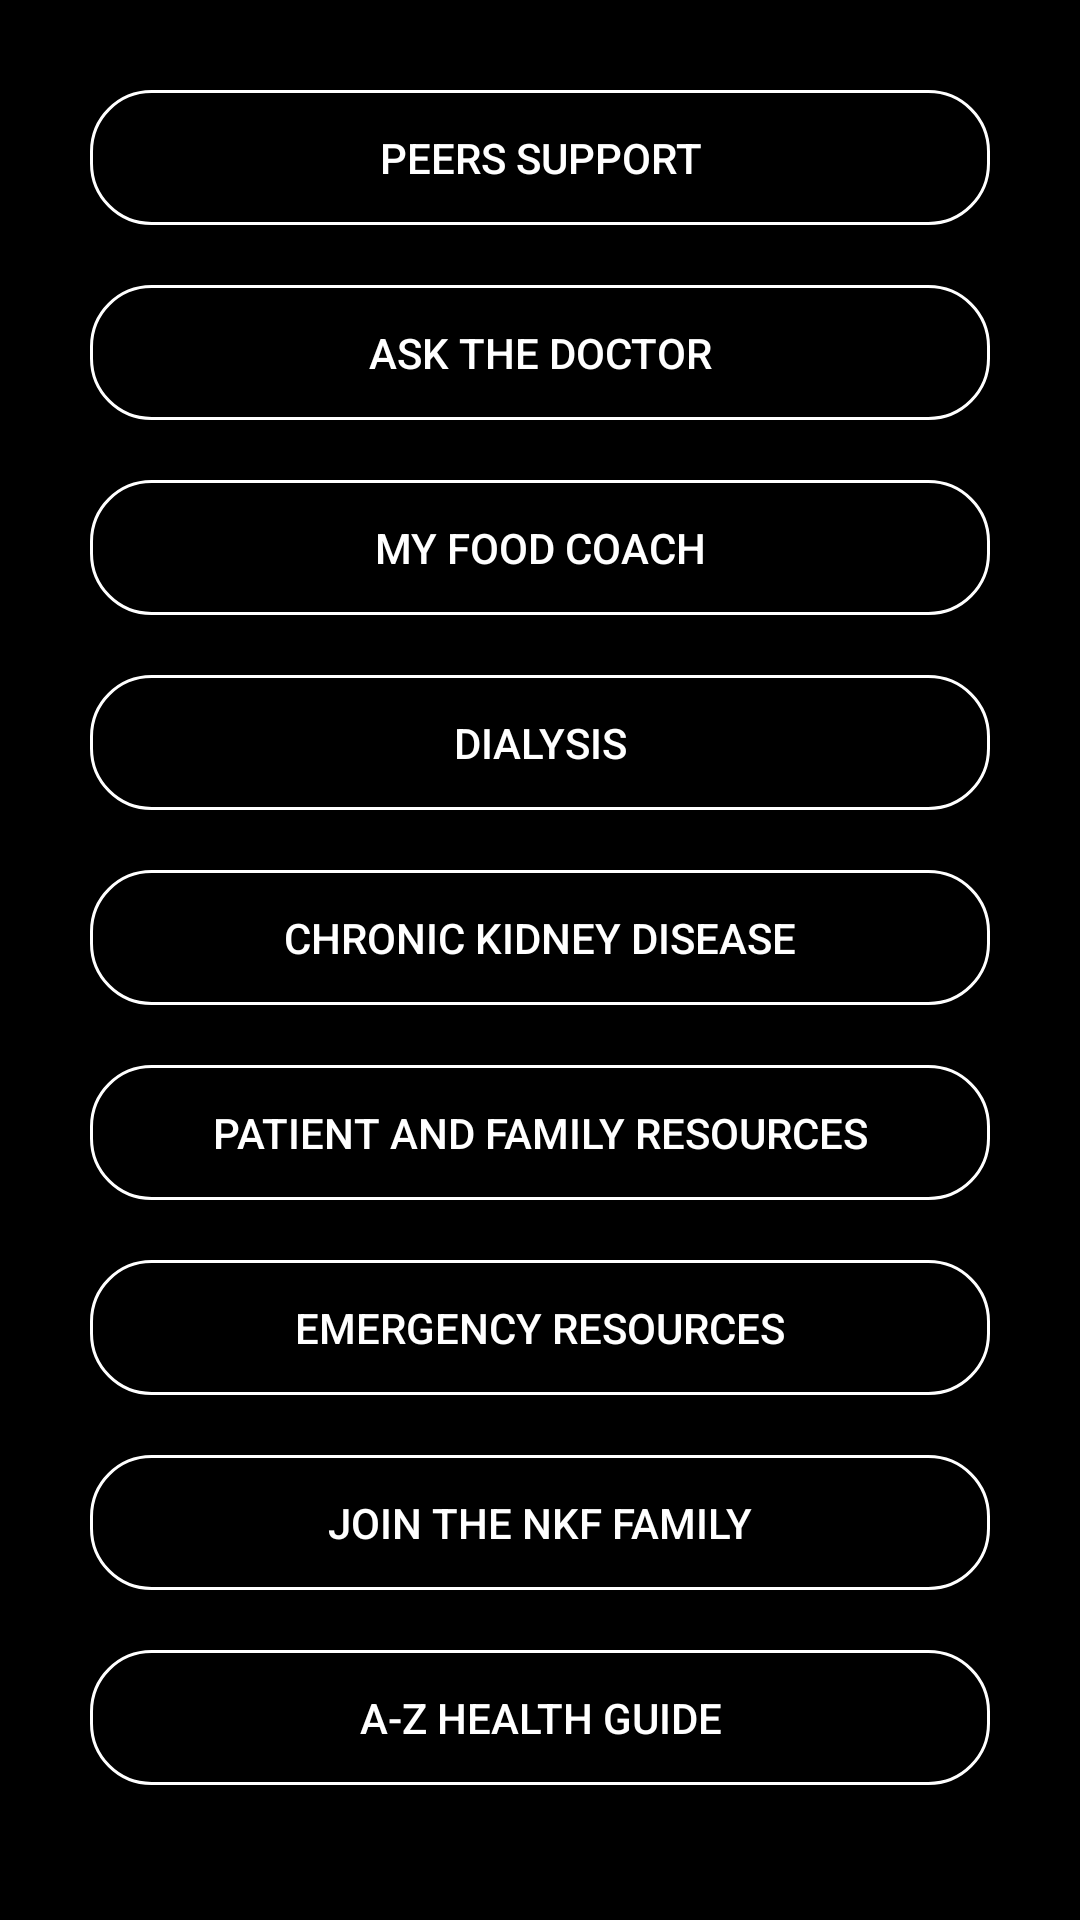

Produce the Android XML layout that renders to this screen, including the resource entries it uses.
<!-- AndroidManifest.xml: application theme AppTheme -->
<!-- res/layout/activity_patients_menu.xml -->
<?xml version="1.0" encoding="utf-8"?>
<ScrollView
    xmlns:android="http://schemas.android.com/apk/res/android"
    xmlns:app="http://schemas.android.com/apk/res-auto"
    xmlns:tools="http://schemas.android.com/tools"
    android:layout_width="fill_parent"
    android:layout_height="fill_parent"
    android:orientation="vertical"
    android:fillViewport="false"
    android:background="@color/black"
    tools:context=".PatientsMenuActivity">

    <LinearLayout
        android:layout_width="match_parent"
        android:layout_height="match_parent"
        android:orientation="vertical"
        android:paddingLeft="30dp"
        android:paddingBottom="30dp"
        android:paddingTop="30dp"
        android:paddingRight="30dp">

        <Button
            android:layout_width="match_parent"
            android:layout_height="45dp"
            android:background="@drawable/btn_bg"
            android:text="Peers Support"
            android:textColor="@color/white"
            android:layout_marginTop="0dp"
            android:layout_gravity="center_horizontal"
            android:gravity="center"/>

        <Button
            android:layout_width="match_parent"
            android:layout_height="45dp"
            android:background="@drawable/btn_bg"
            android:text="Ask the Doctor"
            android:textColor="@color/white"
            android:layout_marginTop="20dp"
            android:layout_gravity="center_horizontal"
            android:gravity="center"/>

        <Button
            android:layout_width="match_parent"
            android:layout_height="45dp"
            android:background="@drawable/btn_bg"
            android:text="My Food Coach"
            android:textColor="@color/white"
            android:layout_marginTop="20dp"
            android:layout_gravity="center_horizontal"
            android:gravity="center"/>

        <Button
            android:layout_width="match_parent"
            android:layout_height="45dp"
            android:background="@drawable/btn_bg"
            android:text="Dialysis"
            android:textColor="@color/white"
            android:layout_marginTop="20dp"
            android:layout_gravity="center_horizontal"
            android:gravity="center"/>

        <Button
            android:layout_width="match_parent"
            android:layout_height="45dp"
            android:background="@drawable/btn_bg"
            android:text="Chronic Kidney Disease"
            android:textColor="@color/white"
            android:layout_marginTop="20dp"
            android:layout_gravity="center_horizontal"
            android:gravity="center"/>

        <Button
            android:layout_width="match_parent"
            android:layout_height="45dp"
            android:background="@drawable/btn_bg"
            android:text="Patient and Family Resources"
            android:textColor="@color/white"
            android:layout_marginTop="20dp"
            android:layout_gravity="center_horizontal"
            android:gravity="center"/>

        <Button
            android:layout_width="match_parent"
            android:layout_height="45dp"
            android:background="@drawable/btn_bg"
            android:text="Emergency Resources"
            android:textColor="@color/white"
            android:layout_marginTop="20dp"
            android:layout_gravity="center_horizontal"
            android:gravity="center"/>

        <Button
            android:layout_width="match_parent"
            android:layout_height="45dp"
            android:background="@drawable/btn_bg"
            android:text="Join the NKF Family"
            android:textColor="@color/white"
            android:layout_marginTop="20dp"
            android:layout_gravity="center_horizontal"
            android:gravity="center"/>

        <Button
            android:layout_width="match_parent"
            android:layout_height="45dp"
            android:background="@drawable/btn_bg"
            android:text="A-Z Health Guide"
            android:textColor="@color/white"
            android:layout_marginTop="20dp"
            android:layout_gravity="center_horizontal"
            android:gravity="center"/>

    </LinearLayout>

</ScrollView>
<!-- resources referenced by this layout -->
<resources>
  <color name="black">#000000</color>
  <color name="white">#FFFFFF</color>
  <!-- drawable btn_bg (drawable) -->
  <?xml version="1.0" encoding="utf-8"?>
  <shape xmlns:android="http://schemas.android.com/apk/res/android"
      android:shape="rectangle">
  
      <corners
          android:bottomLeftRadius="20dp"
          android:bottomRightRadius="20dp"
          android:topLeftRadius="20dp"
          android:topRightRadius="20dp"/>
  
      <stroke
          android:width="1dp"
          android:color="@color/white"/>
  </shape>
  <style name="AppTheme" parent="Theme.AppCompat.Light.DarkActionBar">
          
          <item name="colorPrimary">@color/colorPrimary</item>
          <item name="colorPrimaryDark">@color/colorPrimaryDark</item>
          <item name="colorAccent">@color/colorAccent</item>
      </style>
  <color name="colorPrimary">#700700</color>
  <color name="colorPrimaryDark">#450500</color>
  <color name="colorAccent">#450500</color>
</resources>
